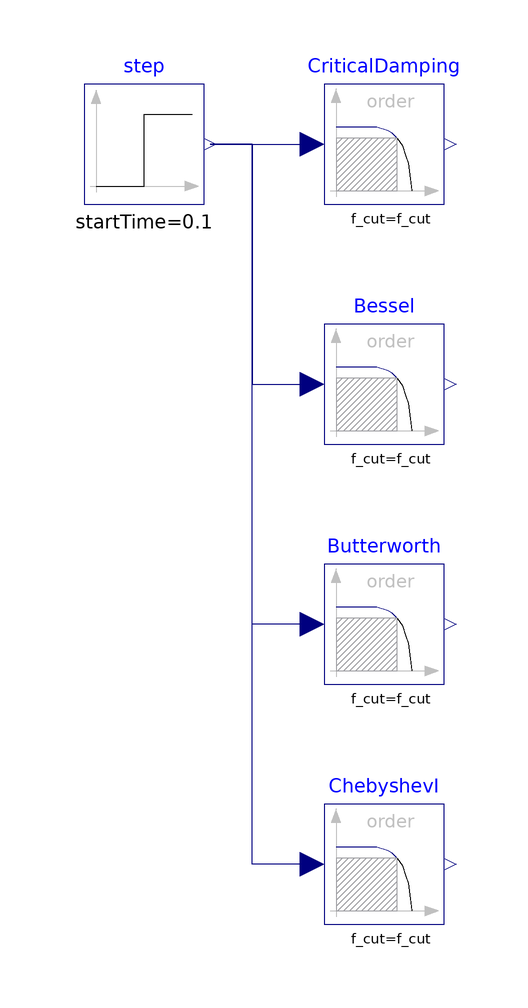

The Modelica model whose source follows is shown above as a component diagram (icons at their Placement, wires along their Line points).

model Filter "Demonstrates the Continuous.Filter block with various options"
    extends Modelica.Icons.Example;
    parameter Integer order=3;
    parameter Modelica.SIunits.Frequency f_cut=2;
    parameter Modelica.Blocks.Types.FilterType filterType=Modelica.Blocks.Types.FilterType.LowPass
      "Type of filter (LowPass/HighPass)";
    parameter Modelica.Blocks.Types.Init init=Modelica.Blocks.Types.Init.SteadyState
      "Type of initialization (no init/steady state/initial state/initial output)";
    parameter Boolean normalized=true;

    Modelica.Blocks.Sources.Step step(startTime=0.1, offset=0.1)
      annotation (Placement(transformation(extent={{-60,40},{-40,60}})));
    Modelica.Blocks.Continuous.Filter CriticalDamping(
      analogFilter=Modelica.Blocks.Types.AnalogFilter.CriticalDamping,
      normalized=normalized,
      init=init,
      filterType=filterType,
      order=order,
      f_cut=f_cut,
      f_min=0.8*f_cut)
      annotation (Placement(transformation(extent={{-20,40},{0,60}})));
    Modelica.Blocks.Continuous.Filter Bessel(
      normalized=normalized,
      analogFilter=Modelica.Blocks.Types.AnalogFilter.Bessel,
      init=init,
      filterType=filterType,
      order=order,
      f_cut=f_cut,
      f_min=0.8*f_cut)
      annotation (Placement(transformation(extent={{-20,0},{0,20}})));
    Modelica.Blocks.Continuous.Filter Butterworth(
      normalized=normalized,
      analogFilter=Modelica.Blocks.Types.AnalogFilter.Butterworth,
      init=init,
      filterType=filterType,
      order=order,
      f_cut=f_cut,
      f_min=0.8*f_cut)
      annotation (Placement(transformation(extent={{-20,-40},{0,-20}})));
    Modelica.Blocks.Continuous.Filter ChebyshevI(
      normalized=normalized,
      analogFilter=Modelica.Blocks.Types.AnalogFilter.ChebyshevI,
      init=init,
      filterType=filterType,
      order=order,
      f_cut=f_cut,
      f_min=0.8*f_cut)
      annotation (Placement(transformation(extent={{-20,-80},{0,-60}})));

  equation
    connect(step.y, CriticalDamping.u) annotation (Line(
        points={{-39,50},{-22,50}},
        color={0,0,127}));
    connect(step.y, Bessel.u) annotation (Line(
        points={{-39,50},{-32,50},{-32,10},{-22,10}},
        color={0,0,127}));
    connect(Butterworth.u, step.y) annotation (Line(
        points={{-22,-30},{-32,-30},{-32,50},{-39,50}},
        color={0,0,127}));
    connect(ChebyshevI.u, step.y) annotation (Line(
        points={{-22,-70},{-32,-70},{-32,50},{-39,50}},
        color={0,0,127}));
    annotation (
      experiment(StopTime=0.9),
      Documentation(info="<html>

<p>
This example demonstrates various options of the
<a href=\"modelica://Modelica.Blocks.Continuous.Filter\">Filter</a> block.
A step input starts at 0.1 s with an offset of 0.1, in order to demonstrate
the initialization options. This step input drives 4 filter blocks that
have identical parameters, with the only exception of the used analog filter type
(CriticalDamping, Bessel, Butterworth, Chebyshev of type I). All the main options
can be set via parameters and are then applied to all the 4 filters.
The default setting uses low pass filters of order 3 with a cut-off frequency of
2 Hz resulting in the following outputs:
</p>

<img src=\"modelica://Modelica/Resources/Images/Blocks/Filter1.png\"
     alt=\"Filter1.png\">
</html>"));
  end Filter;